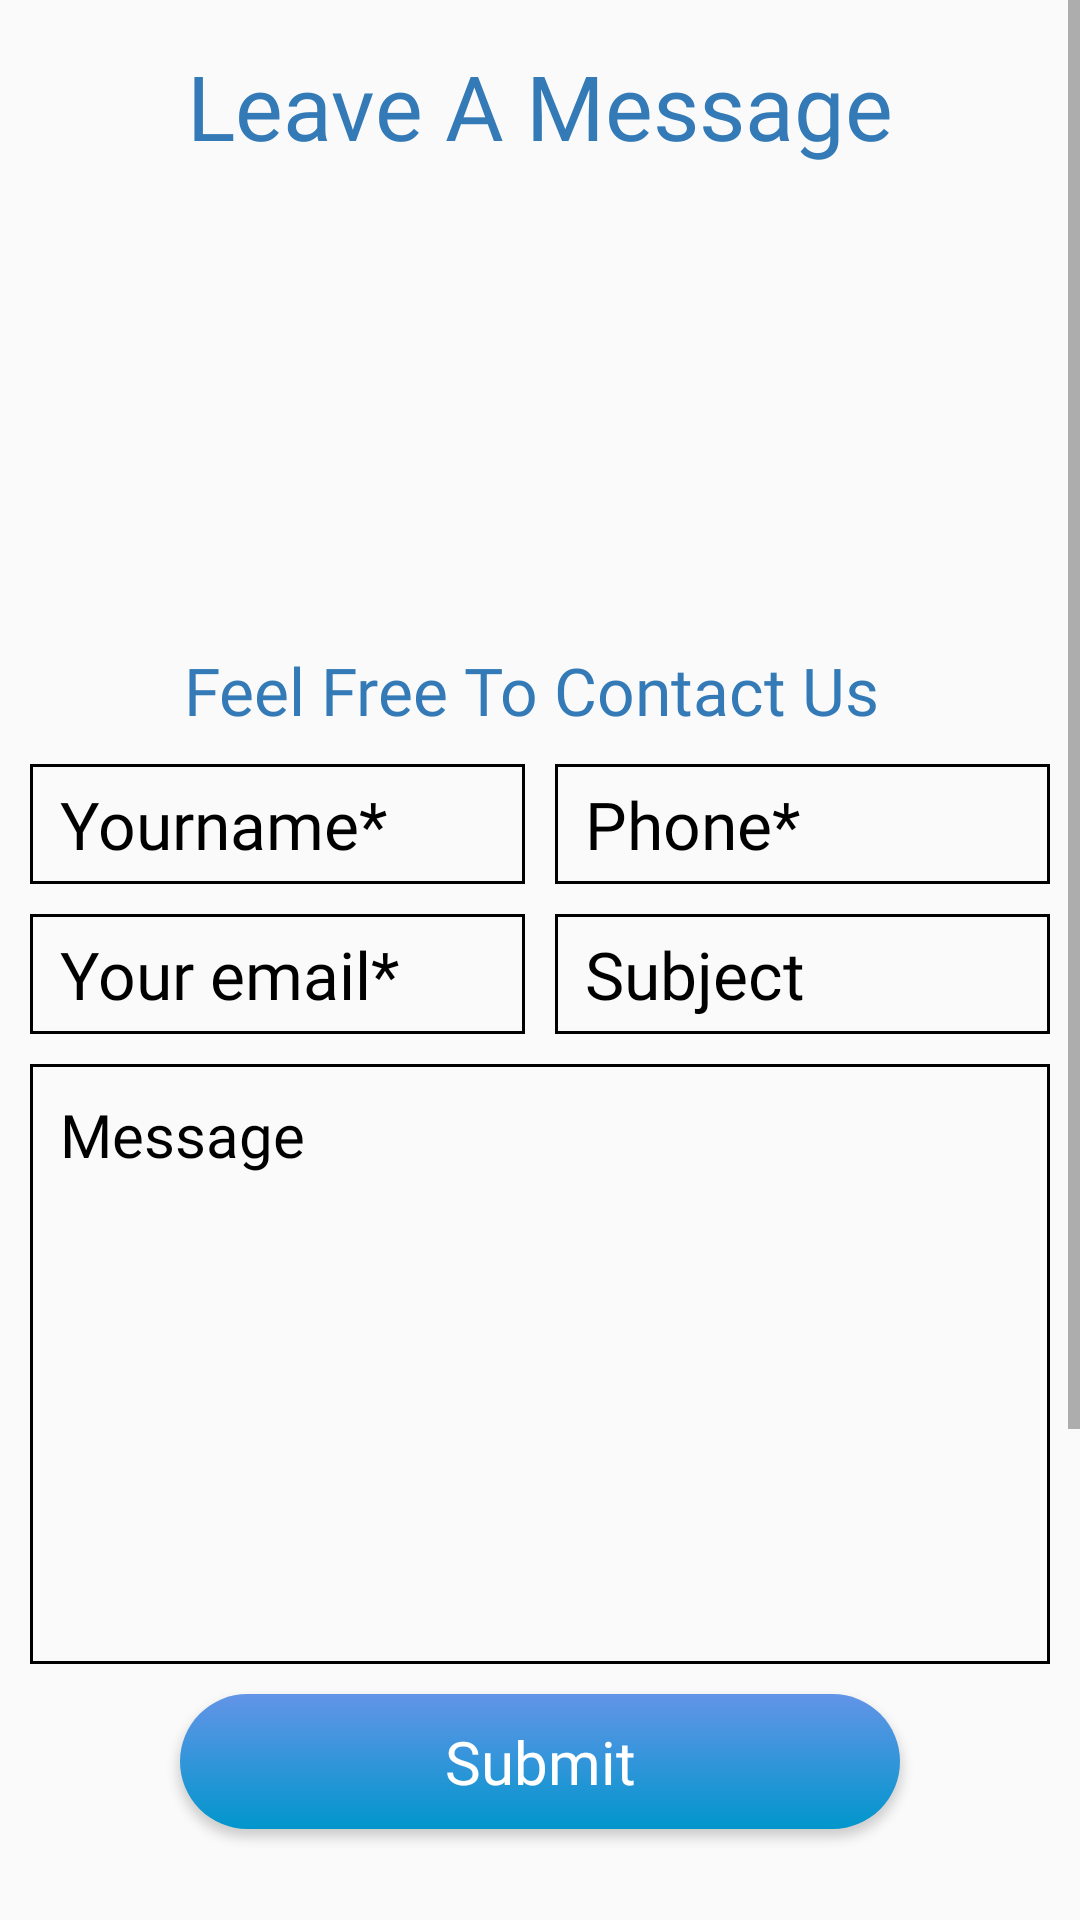

Here is an Android app screen rendered from its layout file. Give the layout XML and the strings, colors and styles it references.
<!-- AndroidManifest.xml: application theme AppTheme -->
<!-- res/layout/accountus.xml -->
<?xml version="1.0" encoding="utf-8"?>
<LinearLayout

    xmlns:android="http://schemas.android.com/apk/res/android"
    android:layout_width="match_parent"
    android:layout_height="match_parent"
    android:orientation="vertical">

    <ScrollView
        android:layout_width="match_parent"
        android:layout_height="match_parent">

        <LinearLayout
            android:layout_width="match_parent"
            android:layout_height="match_parent"
            android:orientation="vertical">
            <TextView
                android:fontFamily="@font/myriadpro_bold"
                android:layout_marginTop="15dp"
                android:textSize="30dp"
                android:textColor="@color/blue"
                android:layout_gravity="center"
                android:layout_width="wrap_content"
                android:layout_height="wrap_content"
                android:text="Leave A Message"/>

            <android.support.v4.view.ViewPager
                android:id="@+id/indicator_image"
                android:layout_width="match_parent"
                android:layout_height="150dp"/>

            <TextView
                android:fontFamily="@font/myriadpro_bold"
                android:layout_marginTop="10dp"
                android:textSize="22dp"
                android:layout_gravity="center"
                android:textColor="@color/blue"
                android:layout_width="wrap_content"
                android:layout_height="wrap_content"
                android:text="Feel Free To Contact Us "/>
            <LinearLayout
                android:weightSum="1"
                android:layout_width="wrap_content"
                android:layout_height="wrap_content"
                android:orientation="horizontal">
                <EditText

                    android:id="@+id/yourname"
                    android:fontFamily="@font/font1"
                    android:layout_weight="0.5"
                    android:layout_marginLeft="10dp"
                    android:layout_marginTop="10dp"
                    android:drawablePadding="20dp"
                    android:hint="Yourname*"
                    android:ems="10"
                    android:textSize="22dp"
                    android:textColor="#000"
                    android:paddingLeft="10dp"
                    android:layout_width="0dp"
                    android:layout_height="40dp"
                    android:singleLine="true"
                    android:inputType="text"
                    android:textColorHint="#000"
                    android:background="@drawable/textshape"/>
                <EditText

                    android:fontFamily="@font/font1"
                    android:layout_marginRight="10dp"
                    android:layout_weight="0.5"
                    android:layout_marginLeft="10dp"
                    android:layout_marginTop="10dp"
                    android:id="@+id/phone"
                    android:drawablePadding="20dp"
                    android:hint="Phone*"
                    android:ems="10"
                    android:textSize="22dp"
                    android:textColor="#000"
                    android:maxLength="10"

                    android:layout_width="0dp"
                    android:layout_height="40dp"
                    android:paddingLeft="10dp"
                    android:singleLine="true"
                    android:inputType="phone"
                    android:textColorHint="#000"
                    android:background="@drawable/textshape"/>


            </LinearLayout>
            <LinearLayout
                android:weightSum="1"
                android:layout_width="wrap_content"
                android:layout_height="wrap_content"
                android:orientation="horizontal">
                <EditText

                    android:id="@+id/youremail"
                    android:fontFamily="@font/font1"
                    android:layout_weight="0.5"
                    android:layout_marginLeft="10dp"
                    android:layout_marginTop="10dp"
                    android:drawablePadding="20dp"
                    android:hint="Your email*"
                    android:ems="10"
                    android:textSize="22dp"
                    android:textColor="#000"
                    android:paddingLeft="10dp"
                    android:layout_width="0dp"
                    android:layout_height="40dp"
                    android:singleLine="true"
                    android:inputType="text"
                    android:textColorHint="#000"
                    android:background="@drawable/textshape"/>
                <EditText

                    android:fontFamily="@font/font1"
                    android:layout_marginRight="10dp"
                    android:layout_weight="0.5"
                    android:layout_marginLeft="10dp"
                    android:layout_marginTop="10dp"
                     android:id="@+id/subject"
                    android:drawablePadding="20dp"
                    android:hint="Subject"
                    android:ems="10"
                    android:textSize="22dp"
                    android:textColor="#000"

                    android:layout_width="0dp"
                    android:layout_height="40dp"
                    android:paddingLeft="10dp"
                    android:singleLine="true"
                    android:inputType="text"
                    android:textColorHint="#000"
                    android:background="@drawable/textshape"/>
            </LinearLayout>
            <EditText
                android:fontFamily="@font/font1"

                android:id="@+id/message"
                android:layout_width="match_parent"
                android:layout_height="200dp"
                android:layout_margin="10dp"
                android:layout_marginLeft="30dp"
                android:background="@drawable/textshape"
                android:gravity="start"
                android:hint="Message"
                android:padding="10dp"
                android:textColorHint="#000"
                android:textSize="20dp" />
            <Button
                android:textSize="20dp"
                android:fontFamily="@font/font1"
                android:layout_width="match_parent"
                android:layout_height="45dp"
                android:layout_gravity="center"
                android:background="@drawable/loginone"
                android:ems="15"
                android:id="@+id/connctdetails"
                android:layout_marginLeft="60dp"
                android:layout_marginRight="60dp"
                android:text=" Submit "
                android:textAllCaps="false"
                android:textColor="#fff" />


             <LinearLayout
                 android:layout_width="match_parent"
                 android:visibility="visible"
                 android:id="@+id/linerimage"

                 android:layout_height="250dp">
                 <ImageView
                     android:layout_width="match_parent"
                     android:layout_height="match_parent"
                     android:id="@+id/imagemap"


                     android:src="@drawable/map512"/>

             </LinearLayout>
            <LinearLayout
                android:layout_width="match_parent"
                android:layout_marginTop="20dp"
                android:id="@+id/linearmap"
                android:visibility="gone"
                android:layout_height="250dp">

                

            
                <WebView
                    android:layout_width="match_parent"
                    android:layout_height="match_parent"
                    android:id="@+id/webviewmaps">

                </WebView>

            </LinearLayout>


            
            
            

            

            
            
            
            
            
            


        </LinearLayout>

    </ScrollView>
</LinearLayout>
<!-- resources referenced by this layout -->
<resources>
  <color name="blue">#337ab7</color>
  <!-- drawable loginone (drawable-v21) -->
  <?xml version="1.0" encoding="utf-8"?>
  <selector xmlns:android="http://schemas.android.com/apk/res/android">
      <item>
          <shape
              android:shape="rectangle"
              android:thickness="3500dp">
              <stroke
                  android:width="0dp"
                  android:color="#ccfa0f0f">
  
              </stroke>
  
  
              <solid android:color="#f21212"> </solid>
  
  
              <gradient  android:angle="90"
                  android:startColor="#0196cc"
                  android:endColor="#6394e7"/>
              <corners
                  android:bottomRightRadius="100dp"
                  android:topLeftRadius="100dp"
                  android:topRightRadius="100dp"
                  android:bottomLeftRadius="100dp">
  
              </corners>
              <size android:height="100dp"
                  android:width="230dp">
  
              </size>
          </shape>
      </item>
  
  </selector>
  <!-- drawable map512: jpg bitmap (drawable, 150749 bytes) -->
  <!-- drawable textshape (drawable) -->
  <?xml version="1.0" encoding="utf-8"?>
  <shape xmlns:android="http://schemas.android.com/apk/res/android"
      android:shape="rectangle" android:padding="5dp">
  
      
          
          
          
          
      <stroke android:width="2dp" android:color="#0000" />
  
      <stroke
          android:width="1dp"
          android:color="#000000" />
  
  </shape>
  <style name="AppTheme" parent="Theme.AppCompat.Light.NoActionBar">
          
          <item name="colorPrimary">@color/colorPrimary</item>
          <item name="colorPrimaryDark">@color/colorPrimaryDark</item>
          <item name="colorAccent">@color/colorAccent</item>
          <item name="android:windowAnimationStyle">@style/CustomActivityAnimation</item>
      </style>
  <color name="colorPrimary">#337ab7</color>
  <color name="colorPrimaryDark">#1d62af</color>
  <color name="colorAccent">#FF004D</color>
  <style name="CustomActivityAnimation" parent="@android:style/Animation.Activity">
          <item name="android:activityOpenEnterAnimation">@anim/slide_in_right</item>
          <item name="android:activityOpenExitAnimation">@anim/slide_out_left</item>
          <item name="android:activityCloseEnterAnimation">@anim/slide_in_left</item>
          <item name="android:activityCloseExitAnimation">@anim/slide_out_right</item>
      </style>
</resources>
